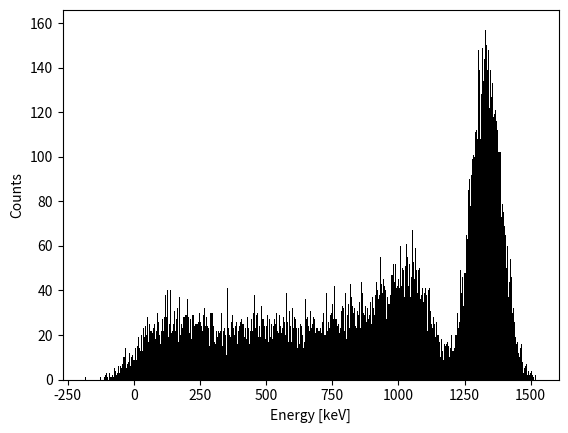

The matplotlib source for this figure:
# -*- coding: utf-8 -*-
"""
Created on Sun Dec 20 19:35:30 2020

@author: Ivan52x53

Monte Carlo simulation of a gamma-ray distribution measured by a detector.
Written according to the methods and algorithms described in 
Vassilev 2017 - Monte Carlo Methods for Radiation Therapy
"""

import numpy as np
import random
import scipy.integrate
import matplotlib.pyplot as plt

E = 1332
resolution = 0.1 # Should be a function that depends on detected photon energy

def normal_distribution(E, E_full_peak, resolution=resolution):
    """
    Normal distribution according to Vassilev 2.10 Method 1.
    Returns energy sampled from normal distribution.
    
    E = photon energy
    E_full_peak = energy value of the full peak, i.e. original photon energy
    resolution = resolution of the detector at that energy
    """
    n = 12 # Recommended by literature
    mu = E # Energy of the photon in question
    sigma = E_full_peak*resolution/2.35 # Should be whatever the detector resolution is at that energy.
    gammas = [random.random()-0.5 for i in range(n)]
    delta = np.sqrt(12/n)*sum(gammas)
    eps = sigma*delta+mu
    return eps
    
def compton(E):
    """
    Returns the energy of a Compton scattered photon, according to Vassilev 2.8.
    The energy is returned sampled from a Gaussian distribution. This can be disabled in the code, see comments.
    
    E = photon energy
    """
    E = E/511 # Change to energy in units of electron mass
    continue_loop = True
    while continue_loop:
        # Determine Emin, Emax
        #E = 140 # keV
        Emin = E/(1+2*E)
        Emax = E
        
        # Determine normalisation constants
        A1_f = lambda E: E
        A2_f = lambda E: 1/E
        A1 = 1/scipy.integrate.quad(A1_f, Emin, Emax)[0]
        A2 = 1/scipy.integrate.quad(A2_f, Emin, Emax)[0]
        
        # Determine alpha
        a1 = 1/(A1*E)
        a2 = E/A2
        
        gamma = random.random() # Random num to determine which distribution eps should be sampled from
        if gamma < a1/(a1+a2):
            gamma = random.random() # Need to sample new gamma to sample an eps from this distribution
            eps = np.sqrt(Emin**2 + 2*gamma/A1)
        else:
            gamma = random.random() # Need to sample new gamma to sample an eps from this distribution
            eps = Emin*np.exp(gamma/A2)
            
        # Determine theta using eps and E
        sin2 = 1 - (1 - 1/eps + 1/E)**2
        theta = np.arcsin(np.sqrt(1 - (1 - 1/eps + 1/E)**2))
        
        gamma = random.random()
        if gamma < (1 - sin2/(eps/E + E/eps)): # I honestly don't know what this condition is. Refer to Vassilev ch. 2.8
            continue_loop = False
            eps = normal_distribution(eps,E)*511 # Comment this line to get rid of normal distribution. 511 returns us to units of keV
            return eps, theta
        
def photoelectric_absorption(E):
    """
    Neglects electron binding energy.
    """
    return normal_distribution(E,E)


# Plotting results
# Compton
data_compton = [compton(E) for i in range(10000)]
photon_energies_compton, theta = zip(*data_compton)
energies_compton = [E-i for i in photon_energies_compton]

#data_compton2 = [compton(1173) for i in range(10000)]
#photon_energies_compton2, theta2 = zip(*data_compton2)
#energies_compton2 = [E-i for i in photon_energies_compton2]

# Photo
energies_photo = [photoelectric_absorption(E) for i in range(6000)]
#energies_photo2 = [photoelectric_absorption(1173) for i in range(6000)]

energies = energies_photo + energies_compton


#plt.hist(energies)
fig, ax = plt.subplots()
ax.hist(energies, 500, color="black")
#ax.set_yscale("log")
#ax.set_xscale("log")
ax.set_xlabel("Energy [keV]")
ax.set_ylabel("Counts")